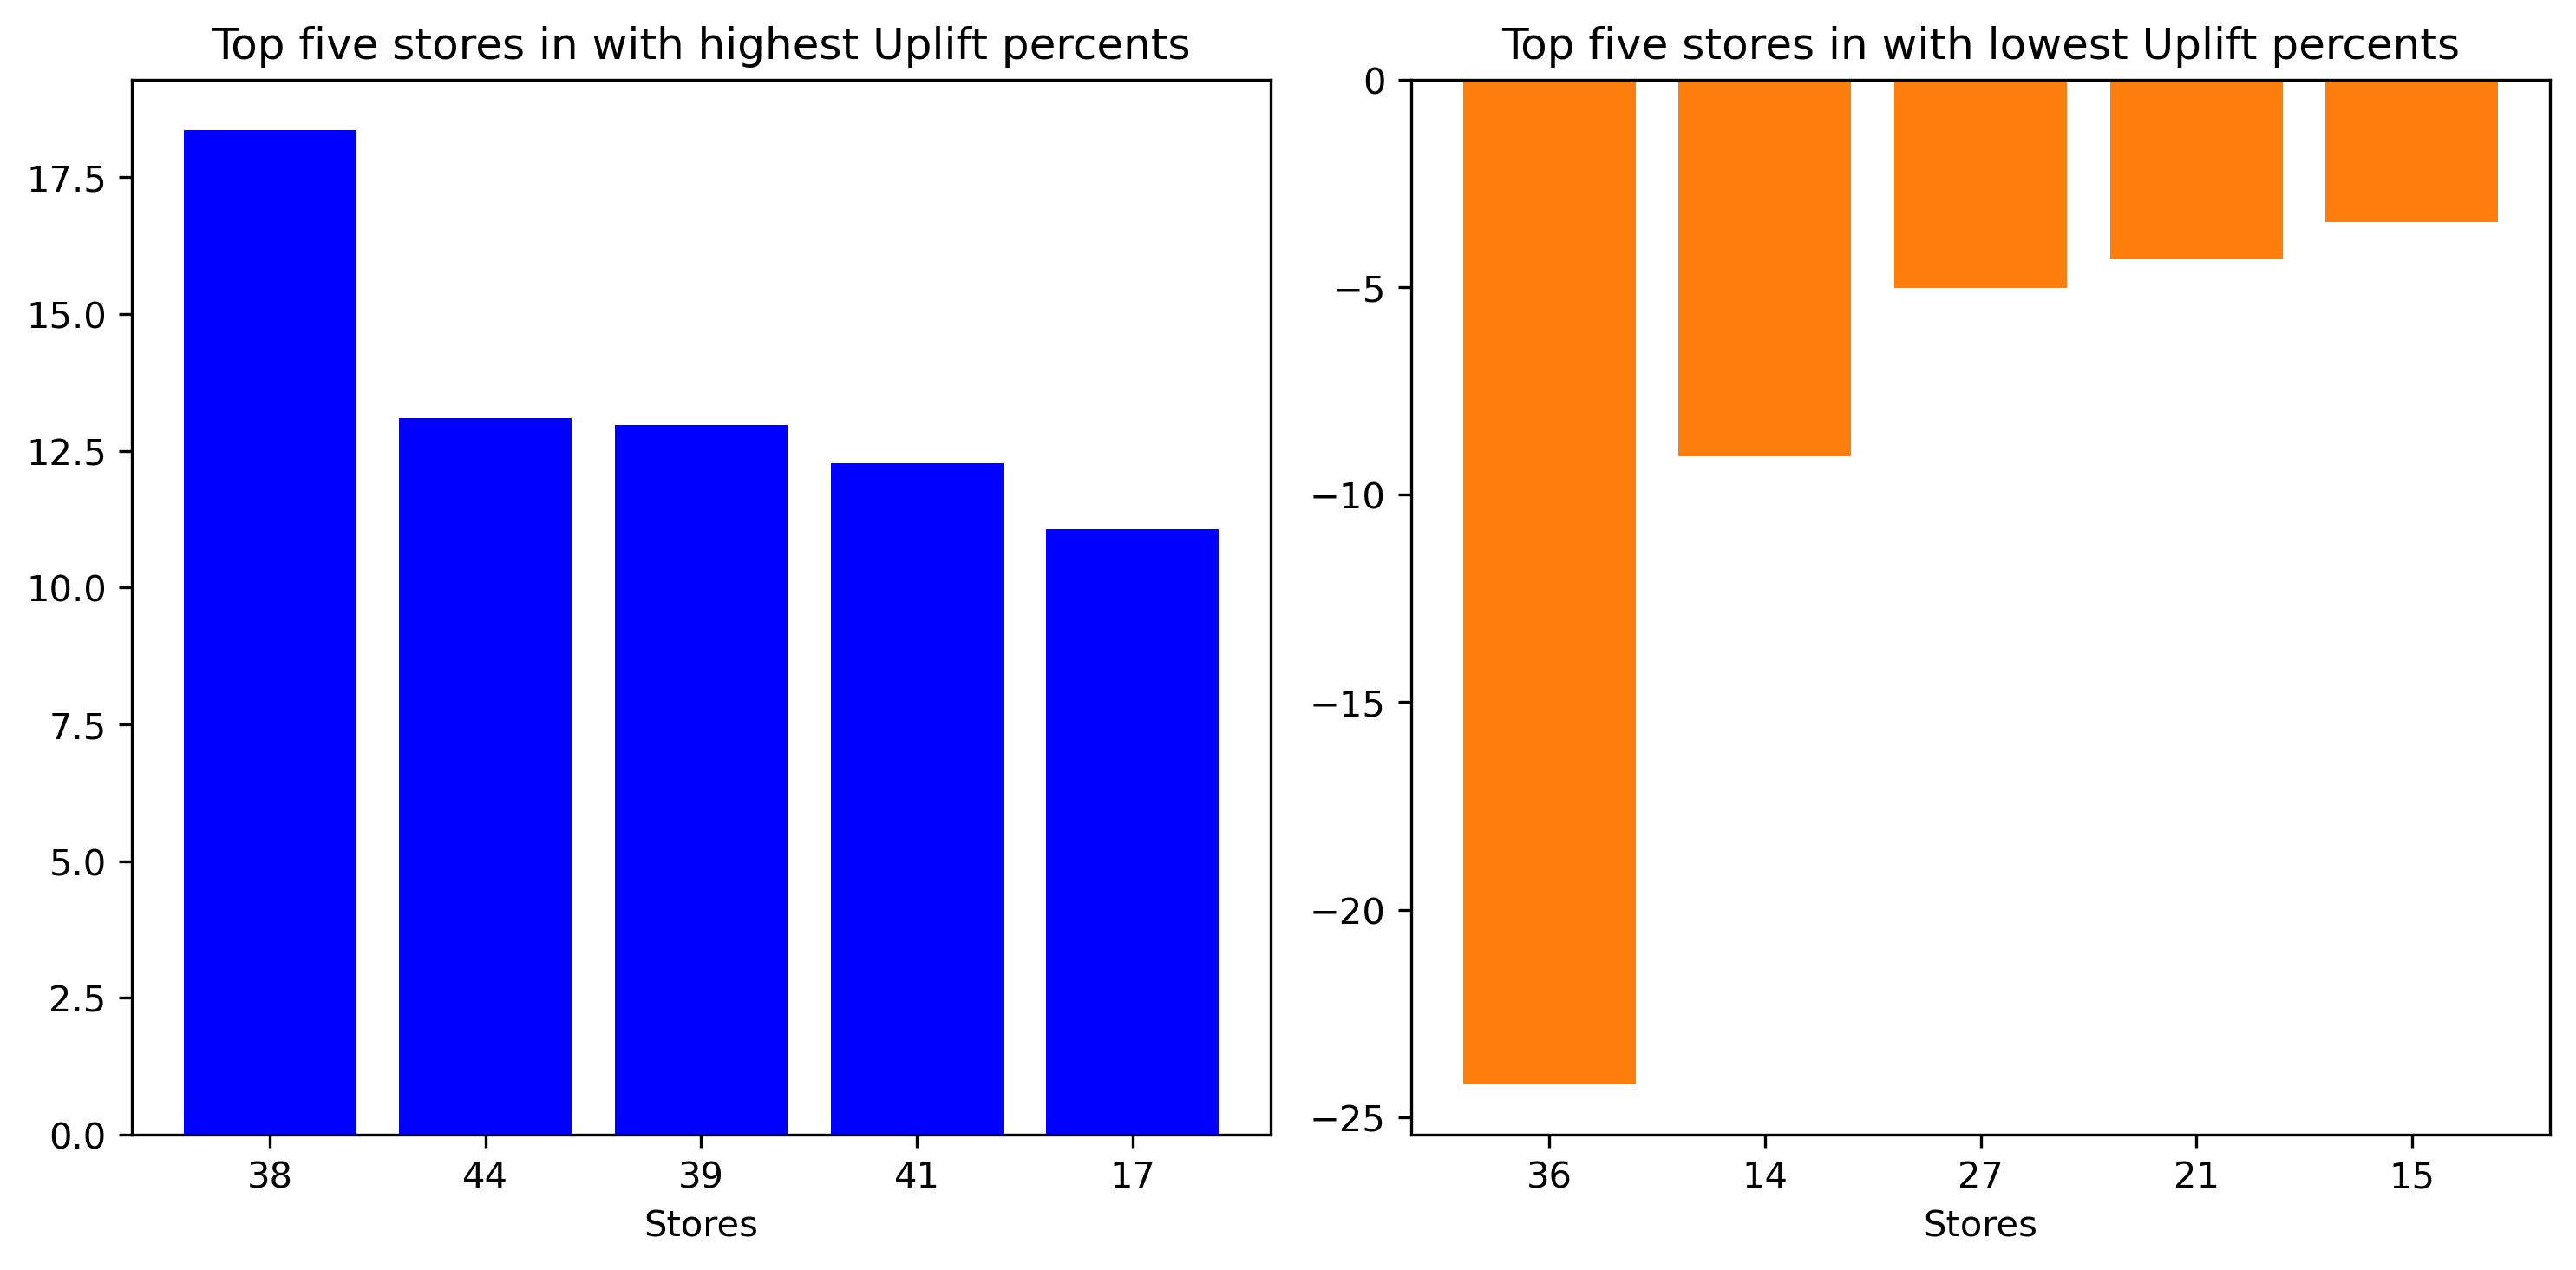

Values plotted in this chart, from the file beside it:
Store, No_Markdown_Median, Markdown_Median, No_Markdown_Count, Markdown_Count, Uplift %
38, 357222, 422810, 92, 51, 18.36
44, 288284, 326053, 92, 51, 13.1
39, 1348221, 1522979, 92, 51, 12.96
41, 1186001, 1331514, 92, 51, 12.27
17, 844848, 938303, 92, 51, 11.06
7, 539220, 593875, 92, 51, 10.14
3, 380047, 418113, 92, 51, 10.02
5, 302354, 330063, 92, 51, 9.164
4, 1993428, 2174514, 92, 51, 9.084
9, 519045, 562173, 92, 51, 8.309
42, 537366, 577698, 92, 51, 7.506
13, 1917538, 2037664, 92, 51, 6.265
1, 1505372, 1592410, 92, 51, 5.782
12, 966436, 1014899, 92, 51, 5.015
8, 875025, 916919, 92, 51, 4.788
32, 1124560, 1177540, 92, 51, 4.711
11, 1310974, 1361595, 92, 51, 3.861
34, 938803, 973250, 92, 51, 3.669
33, 252542, 261666, 92, 51, 3.613
26, 987326, 1022704, 92, 51, 3.583
16, 501274, 518045, 92, 51, 3.346
40, 941998, 969387, 92, 51, 2.908
2, 1860154, 1910092, 92, 51, 2.685
37, 513626, 527041, 92, 51, 2.612
20, 2032532, 2080529, 92, 51, 2.361
6, 1519344, 1550386, 92, 51, 2.043
25, 681317, 694766, 92, 51, 1.974
45, 758812, 773604, 92, 51, 1.949
31, 1365936, 1392543, 92, 51, 1.948
23, 1341982, 1363156, 92, 51, 1.578
29, 516683, 520494, 92, 51, 0.7376
22, 993267, 997869, 92, 51, 0.4633
24, 1340435, 1335647, 92, 51, -0.3572
10, 1827893, 1817604, 92, 51, -0.5629
30, 439812, 436463, 92, 51, -0.7615
28, 1267930, 1255081, 92, 51, -1.013
18, 1065321, 1052067, 92, 51, -1.244
43, 637019, 627634, 92, 51, -1.473
35, 856464, 829285, 92, 51, -3.173
19, 1423468, 1375101, 92, 51, -3.398
15, 608081, 587260, 92, 51, -3.424
21, 748521, 716341, 92, 51, -4.299
27, 1762851, 1674306, 92, 51, -5.023
14, 2064711, 1877410, 92, 51, -9.072
36, 410356, 310983, 92, 51, -24.22
